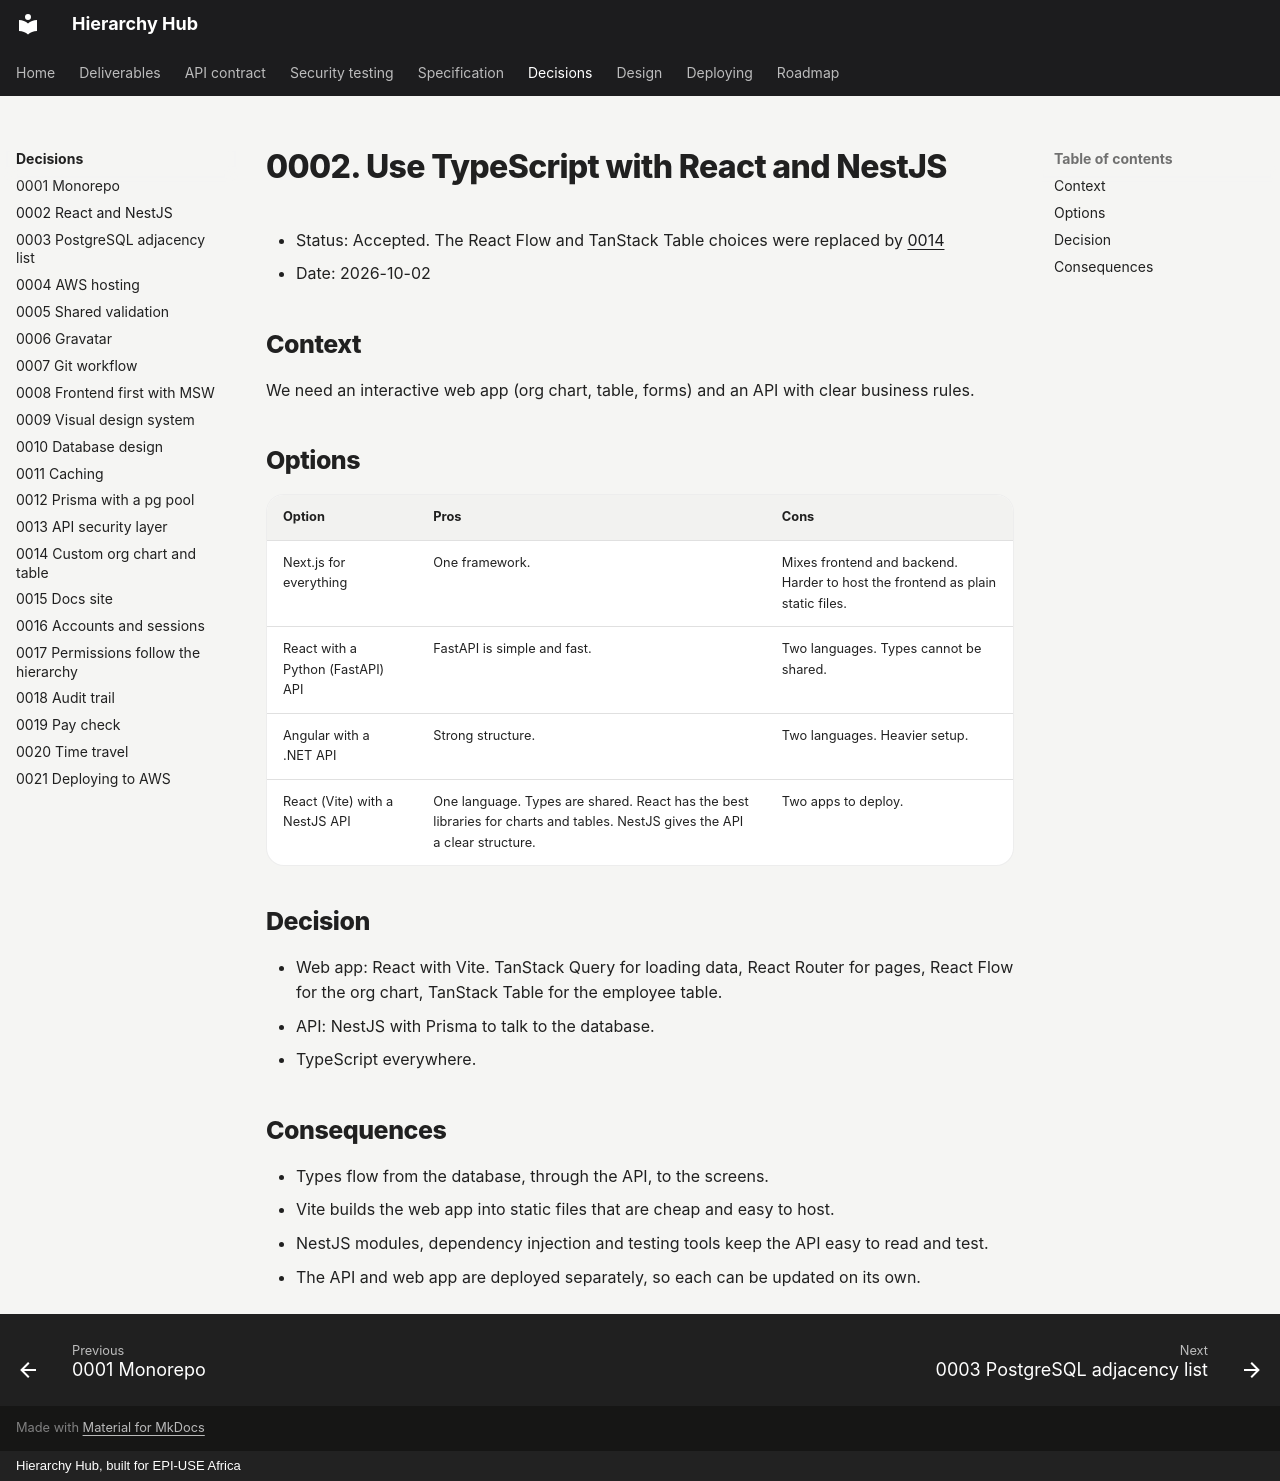

repository: Ayush-B99/hierarchyHub · page: adr/0002-react-and-nestjs/index.html · generator: mkdocs · copyright: Hierarchy Hub, built for EPI-USE Africa

# 0002. Use TypeScript with React and NestJS

- Status: Accepted. The React Flow and TanStack Table choices were replaced by [0014](0014-custom-org-chart-and-table.md)
- Date: 2026-10-02

## Context

We need an interactive web app (org chart, table, forms) and an API with clear business rules.

## Options

| Option                            | Pros                                                                                                                        | Cons                                                                           |
| --------------------------------- | --------------------------------------------------------------------------------------------------------------------------- | ------------------------------------------------------------------------------ |
| Next.js for everything            | One framework.                                                                                                              | Mixes frontend and backend. Harder to host the frontend as plain static files. |
| React with a Python (FastAPI) API | FastAPI is simple and fast.                                                                                                 | Two languages. Types cannot be shared.                                         |
| Angular with a .NET API           | Strong structure.                                                                                                           | Two languages. Heavier setup.                                                  |
| React (Vite) with a NestJS API    | One language. Types are shared. React has the best libraries for charts and tables. NestJS gives the API a clear structure. | Two apps to deploy.                                                            |

## Decision

- Web app: React with Vite. TanStack Query for loading data, React Router for pages, React Flow for the org chart, TanStack Table for the employee table.
- API: NestJS with Prisma to talk to the database.
- TypeScript everywhere.

## Consequences

- Types flow from the database, through the API, to the screens.
- Vite builds the web app into static files that are cheap and easy to host.
- NestJS modules, dependency injection and testing tools keep the API easy to read and test.
- The API and web app are deployed separately, so each can be updated on its own.
